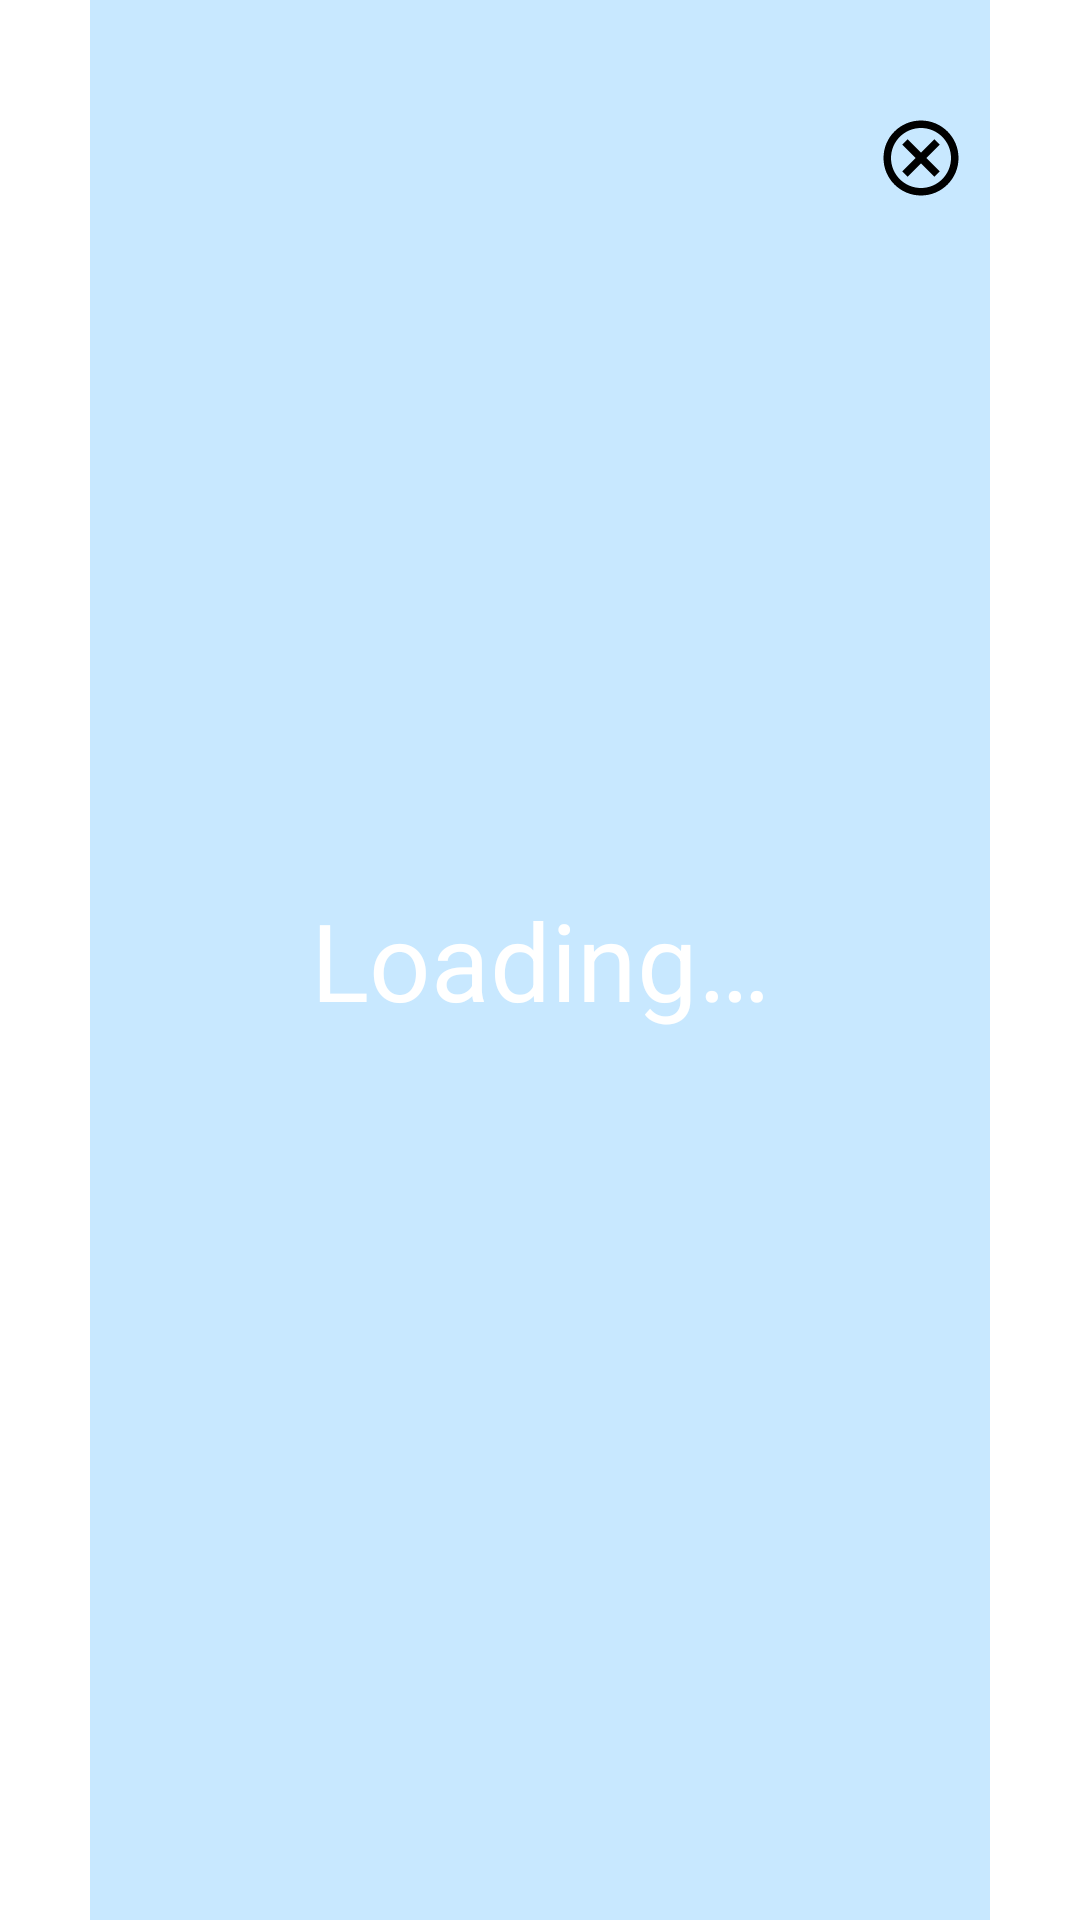

Reconstruct the res/layout file that produces this screen, plus the resources it refers to.
<!-- AndroidManifest.xml: application theme MyMaterialTheme -->
<!-- res/layout/activity_loading.xml -->
<?xml version="1.0" encoding="utf-8"?>
<androidx.constraintlayout.widget.ConstraintLayout
    xmlns:android="http://schemas.android.com/apk/res/android"
    xmlns:app="http://schemas.android.com/apk/res-auto"
    android:layout_width="match_parent"
    android:layout_height="300dp"
    android:layout_gravity="center"
>

    <ImageView
        android:id="@+id/cancelButton"
        android:elevation="10dp"
        android:layout_width="wrap_content"
        android:layout_height="wrap_content"
        android:layout_marginEnd="8dp"
        android:src="@drawable/ic_outline_cancel_24"
        app:layout_constraintBottom_toBottomOf="parent"
        app:layout_constraintEnd_toEndOf="@+id/statusText"
        app:layout_constraintTop_toTopOf="@+id/statusText"
        app:layout_constraintVertical_bias="0.062"
        android:contentDescription="@string/loading_screen_image" />

    <TextView
        android:id="@+id/statusText"
        android:layout_width="300dp"
        android:layout_height="match_parent"
        app:layout_constraintBottom_toBottomOf="parent"
        app:layout_constraintEnd_toEndOf="parent"
        app:layout_constraintStart_toStartOf="parent"
        app:layout_constraintTop_toTopOf="parent"
        android:background="@color/colorAccent"
        android:gravity="center"
        android:text="@string/loading"
        android:textColor="#FFF"
        android:textSize="36sp"
        />

</androidx.constraintlayout.widget.ConstraintLayout>
<!-- resources referenced by this layout -->
<resources>
  <color name="colorAccent">#c8e8ff</color>
  <!-- drawable ic_outline_cancel_24 (drawable) -->
  <vector xmlns:android="http://schemas.android.com/apk/res/android"
      android:width="30dp"
      android:height="30dp"
      android:viewportWidth="24"
      android:viewportHeight="24"
      >
    <path
        android:fillColor="@android:color/black"
        android:pathData="M12,2C6.47,2 2,6.47 2,12s4.47,10 10,10 10,-4.47 10,-10S17.53,2 12,2zM12,20c-4.41,0 -8,-3.59 -8,-8s3.59,-8 8,-8 8,3.59 8,8 -3.59,8 -8,8zM15.59,7L12,10.59 8.41,7 7,8.41 10.59,12 7,15.59 8.41,17 12,13.41 15.59,17 17,15.59 13.41,12 17,8.41z"/>
  </vector>
  <string name="loading">Loading…</string>
  <string name="loading_screen_image">Loading screen image</string>
  <style name="MyMaterialTheme" parent="MyMaterialTheme.Base">
      </style>
  <style name="MyMaterialTheme.Base" parent="Theme.MaterialComponents.Light.DarkActionBar">
          <item name="windowNoTitle">true</item>
          <item name="windowActionBar">false</item>
          <item name="colorPrimary">@color/colorPrimary</item>
          <item name="colorPrimaryDark">@color/colorPrimaryDark</item>
          <item name="colorAccent">@color/colorAccent</item>
      </style>
  <color name="colorPrimary">#125688</color>
  <color name="colorPrimaryDark">#125688</color>
</resources>
